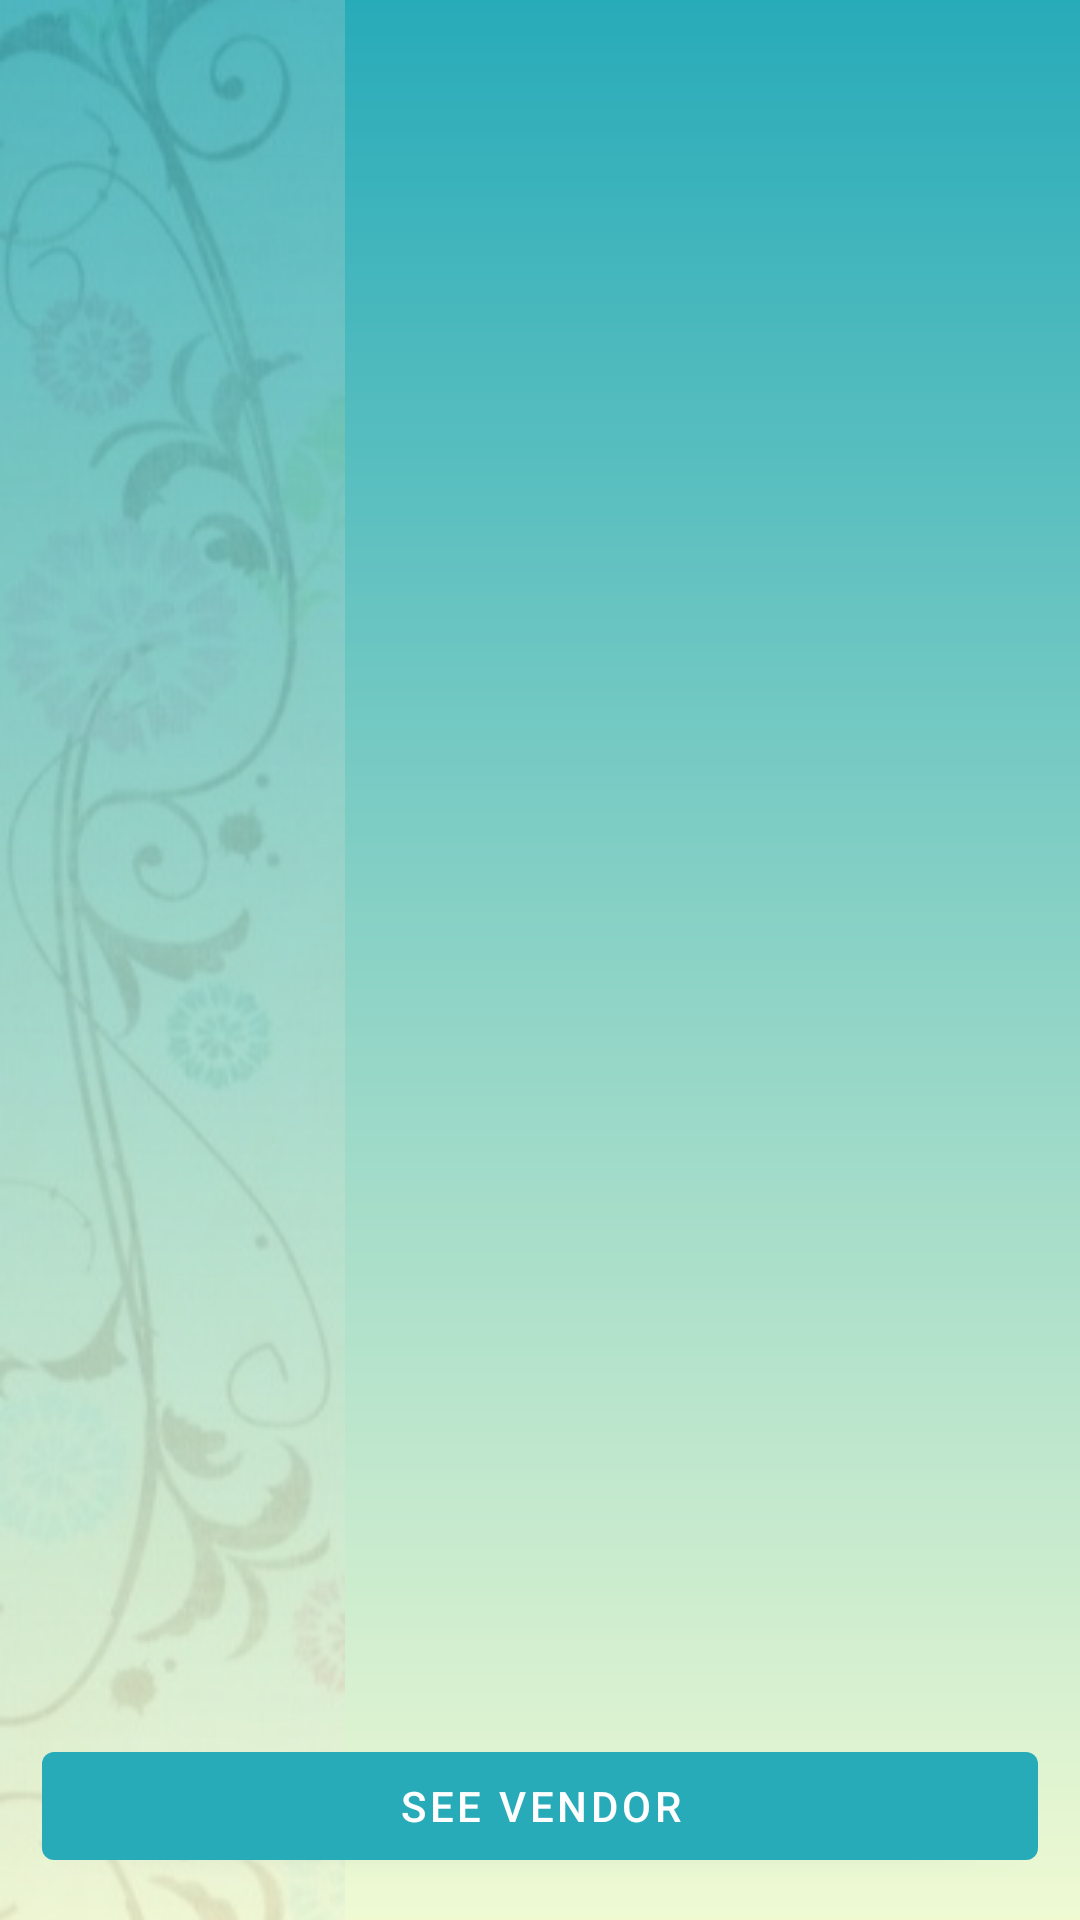

This screen was rendered from an Android layout file. Write that file and the resources it references.
<!-- AndroidManifest.xml: application theme Theme.Handmades -->
<!-- res/layout/fragment_customer_market.xml -->
<?xml version="1.0" encoding="utf-8"?>
<LinearLayout
    xmlns:android="http://schemas.android.com/apk/res/android"
    xmlns:tools="http://schemas.android.com/tools"
    android:layout_width="match_parent"
    android:layout_height="match_parent"
    xmlns:app="http://schemas.android.com/apk/res-auto"
    android:orientation="vertical">
    <com.google.android.material.tabs.TabLayout
        android:id="@+id/tab_layout"
        android:layout_width="match_parent"
        android:layout_height="wrap_content"
        android:background="@android:color/transparent"
        app:tabIndicatorColor="@color/mark"
        app:tabSelectedTextColor="@color/mark" />
    <androidx.viewpager2.widget.ViewPager2
        android:id="@+id/pager"
        android:layout_weight="1"
        android:layout_width="match_parent"
        android:layout_height="0dp" />

    <Button
        android:id="@+id/to_vendor"
        android:layout_width="match_parent"
        android:layout_height="wrap_content"
        android:text="@string/to_vendor"
        android:layout_marginHorizontal="14dp"
        android:layout_marginBottom="14dp"/>
</LinearLayout>
<!-- resources referenced by this layout -->
<resources>
  <color name="mark">#FFEC524B</color>
  <string name="to_vendor">see vendor</string>
  <style name="Theme.Handmades" parent="Theme.MaterialComponents.DayNight.DarkActionBar">
          
          <item name="colorPrimary">@color/m_teal</item>
          <item name="colorPrimaryVariant">@color/teal_dark</item>
          <item name="colorOnPrimary">@color/white</item>
          
          <item name="colorSecondary">@color/mark</item>
          <item name="colorSecondaryVariant">@color/teal_light</item>
          <item name="colorOnSecondary">@color/white</item>
          
          <item name="android:statusBarColor" tools:targetApi="l">?attr/colorPrimaryVariant</item>
          
          <item name="android:windowBackground">@drawable/background</item>
      </style>
  <color name="m_teal">#FF28ABB9</color>
  <color name="teal_dark">#FF34626C</color>
  <color name="white">#FFFFFFFF</color>
  <color name="teal_light">#4DB6AC</color>
  <!-- drawable background (drawable) -->
  <?xml version="1.0" encoding="utf-8"?>
  <layer-list xmlns:android="http://schemas.android.com/apk/res/android">
      <item android:drawable="@drawable/bg_gradient"/>
      <item>
          <bitmap
              android:src="@drawable/left_pattern"
              android:gravity="left"/>
      </item>
  </layer-list>
  <!-- drawable bg_gradient (drawable) -->
  <?xml version="1.0" encoding="utf-8"?>
  <shape
      xmlns:android="http://schemas.android.com/apk/res/android"
      android:shape="rectangle">
      <gradient
          android:angle="90"
          android:startColor="@color/light"
          android:endColor="@color/m_teal"/>
  </shape>
  <!-- drawable left_pattern: png bitmap (drawable, 94343 bytes) -->
  <color name="light">#FFEFFAD3</color>
</resources>
